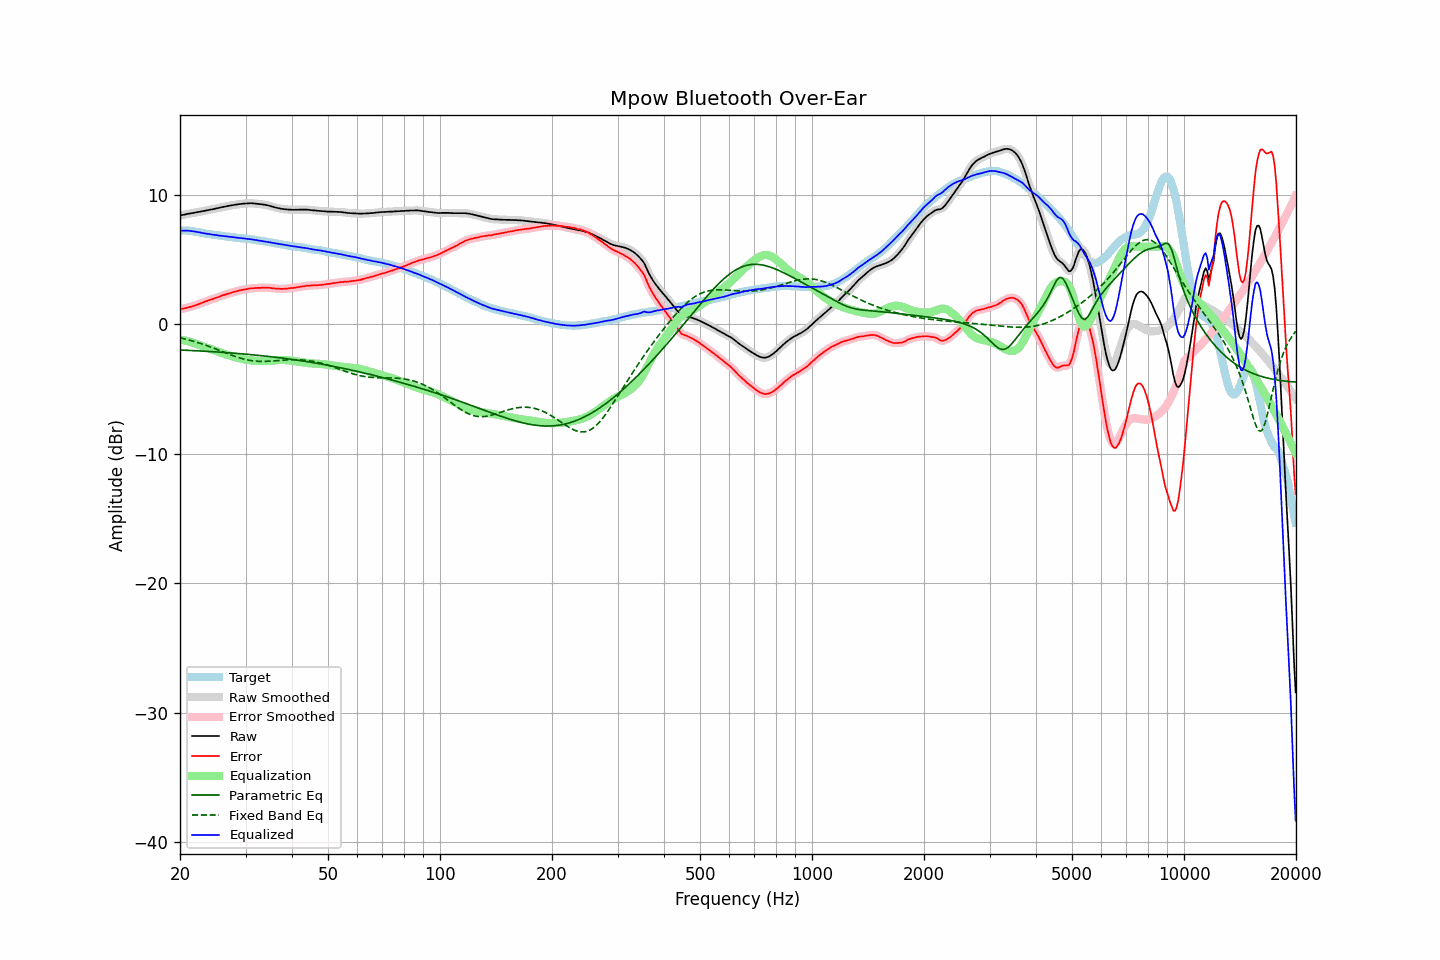

The table this chart was drawn from, first rows:
frequency, raw, error, smoothed, error_smoothed, equalization, parametric_eq, fixed_band_eq, equalized_raw, equalized_smoothed, target
20.00, 8.42, 1.18, 8.42, 1.17, -1.17, -1.98, -1.03, 7.25, 7.24, 7.25
20.20, 8.44, 1.20, 8.44, 1.20, -1.20, -1.98, -1.06, 7.25, 7.25, 7.25
20.40, 8.46, 1.22, 8.47, 1.22, -1.22, -1.99, -1.09, 7.24, 7.25, 7.25
20.61, 8.49, 1.25, 8.49, 1.24, -1.24, -1.99, -1.12, 7.25, 7.25, 7.24
20.81, 8.52, 1.28, 8.52, 1.27, -1.27, -2.00, -1.15, 7.25, 7.24, 7.24
21.02, 8.54, 1.30, 8.54, 1.30, -1.30, -2.00, -1.18, 7.24, 7.24, 7.24
21.23, 8.56, 1.34, 8.56, 1.33, -1.34, -2.01, -1.22, 7.23, 7.23, 7.22
21.44, 8.58, 1.37, 8.58, 1.37, -1.37, -2.02, -1.25, 7.21, 7.21, 7.21
21.66, 8.60, 1.41, 8.60, 1.41, -1.41, -2.02, -1.29, 7.19, 7.19, 7.19
21.87, 8.62, 1.45, 8.62, 1.45, -1.45, -2.03, -1.32, 7.17, 7.17, 7.17
22.09, 8.65, 1.49, 8.65, 1.49, -1.49, -2.03, -1.36, 7.16, 7.15, 7.16
22.31, 8.67, 1.54, 8.67, 1.54, -1.54, -2.04, -1.40, 7.13, 7.13, 7.13
22.54, 8.69, 1.58, 8.70, 1.58, -1.59, -2.05, -1.44, 7.10, 7.11, 7.11
22.76, 8.72, 1.63, 8.72, 1.63, -1.63, -2.05, -1.48, 7.09, 7.08, 7.09
22.99, 8.74, 1.68, 8.74, 1.68, -1.68, -2.06, -1.52, 7.06, 7.06, 7.06
23.22, 8.76, 1.73, 8.76, 1.73, -1.73, -2.07, -1.57, 7.03, 7.04, 7.03
23.45, 8.79, 1.78, 8.79, 1.78, -1.77, -2.08, -1.61, 7.02, 7.01, 7.01
23.69, 8.81, 1.81, 8.82, 1.82, -1.82, -2.08, -1.65, 6.99, 7.00, 7.00
23.92, 8.84, 1.87, 8.84, 1.86, -1.86, -2.09, -1.70, 6.98, 6.98, 6.98
24.16, 8.87, 1.91, 8.86, 1.90, -1.91, -2.10, -1.74, 6.97, 6.96, 6.96
24.40, 8.88, 1.94, 8.89, 1.95, -1.95, -2.11, -1.79, 6.93, 6.94, 6.94
24.65, 8.91, 1.99, 8.91, 1.99, -1.99, -2.11, -1.84, 6.92, 6.92, 6.92
24.89, 8.94, 2.04, 8.94, 2.04, -2.04, -2.12, -1.89, 6.91, 6.90, 6.90
25.14, 8.97, 2.08, 8.97, 2.08, -2.08, -2.13, -1.94, 6.89, 6.89, 6.89
25.39, 8.99, 2.12, 9.00, 2.12, -2.12, -2.14, -1.98, 6.87, 6.87, 6.87
25.65, 9.02, 2.16, 9.02, 2.17, -2.17, -2.15, -2.03, 6.85, 6.85, 6.86
25.91, 9.05, 2.22, 9.05, 2.21, -2.21, -2.15, -2.08, 6.84, 6.84, 6.83
26.16, 9.07, 2.26, 9.07, 2.26, -2.25, -2.16, -2.13, 6.82, 6.82, 6.82
26.43, 9.10, 2.30, 9.10, 2.30, -2.30, -2.17, -2.18, 6.81, 6.80, 6.81
26.69, 9.12, 2.34, 9.12, 2.34, -2.33, -2.18, -2.23, 6.79, 6.79, 6.78
26.96, 9.15, 2.38, 9.15, 2.37, -2.37, -2.19, -2.28, 6.78, 6.77, 6.77
27.23, 9.17, 2.41, 9.17, 2.41, -2.41, -2.20, -2.33, 6.76, 6.76, 6.76
27.50, 9.19, 2.44, 9.19, 2.45, -2.45, -2.21, -2.37, 6.74, 6.74, 6.75
27.77, 9.21, 2.48, 9.21, 2.48, -2.49, -2.22, -2.42, 6.73, 6.73, 6.73
28.05, 9.24, 2.52, 9.24, 2.52, -2.52, -2.23, -2.46, 6.72, 6.71, 6.72
28.33, 9.25, 2.56, 9.26, 2.56, -2.56, -2.24, -2.50, 6.70, 6.70, 6.70
28.62, 9.28, 2.60, 9.28, 2.59, -2.59, -2.25, -2.55, 6.69, 6.69, 6.68
28.90, 9.29, 2.62, 9.29, 2.62, -2.62, -2.26, -2.58, 6.67, 6.67, 6.67
29.19, 9.30, 2.65, 9.31, 2.65, -2.65, -2.27, -2.62, 6.65, 6.66, 6.65
29.48, 9.32, 2.67, 9.32, 2.67, -2.67, -2.28, -2.66, 6.65, 6.65, 6.65
29.78, 9.33, 2.69, 9.33, 2.69, -2.70, -2.29, -2.69, 6.63, 6.63, 6.64
30.08, 9.34, 2.72, 9.34, 2.71, -2.72, -2.30, -2.72, 6.62, 6.62, 6.63
30.38, 9.34, 2.74, 9.35, 2.74, -2.74, -2.31, -2.74, 6.60, 6.61, 6.60
30.68, 9.35, 2.76, 9.35, 2.76, -2.76, -2.32, -2.77, 6.59, 6.59, 6.59
30.99, 9.36, 2.79, 9.35, 2.78, -2.78, -2.33, -2.79, 6.59, 6.58, 6.57
31.30, 9.35, 2.79, 9.35, 2.79, -2.79, -2.35, -2.81, 6.56, 6.56, 6.56
31.61, 9.34, 2.80, 9.34, 2.80, -2.80, -2.36, -2.82, 6.54, 6.54, 6.55
31.93, 9.33, 2.81, 9.33, 2.81, -2.81, -2.37, -2.83, 6.52, 6.52, 6.52
32.24, 9.31, 2.82, 9.31, 2.81, -2.82, -2.38, -2.85, 6.49, 6.50, 6.49
32.57, 9.30, 2.82, 9.30, 2.82, -2.82, -2.39, -2.85, 6.48, 6.48, 6.48
32.89, 9.28, 2.82, 9.28, 2.83, -2.83, -2.41, -2.86, 6.45, 6.46, 6.47
33.22, 9.27, 2.84, 9.27, 2.83, -2.83, -2.42, -2.86, 6.44, 6.44, 6.43
33.55, 9.25, 2.83, 9.25, 2.83, -2.83, -2.43, -2.86, 6.42, 6.42, 6.42
33.89, 9.23, 2.83, 9.23, 2.84, -2.83, -2.45, -2.86, 6.40, 6.40, 6.40
34.23, 9.21, 2.84, 9.21, 2.84, -2.83, -2.46, -2.85, 6.38, 6.38, 6.37
34.57, 9.18, 2.83, 9.18, 2.83, -2.82, -2.47, -2.85, 6.36, 6.36, 6.35
34.92, 9.15, 2.82, 9.15, 2.82, -2.81, -2.49, -2.84, 6.34, 6.34, 6.33
35.27, 9.11, 2.80, 9.11, 2.80, -2.80, -2.50, -2.83, 6.31, 6.31, 6.31
35.62, 9.08, 2.79, 9.08, 2.79, -2.79, -2.52, -2.82, 6.29, 6.29, 6.29
35.97, 9.04, 2.77, 9.04, 2.77, -2.78, -2.53, -2.81, 6.26, 6.27, 6.27
... 635 more rows
